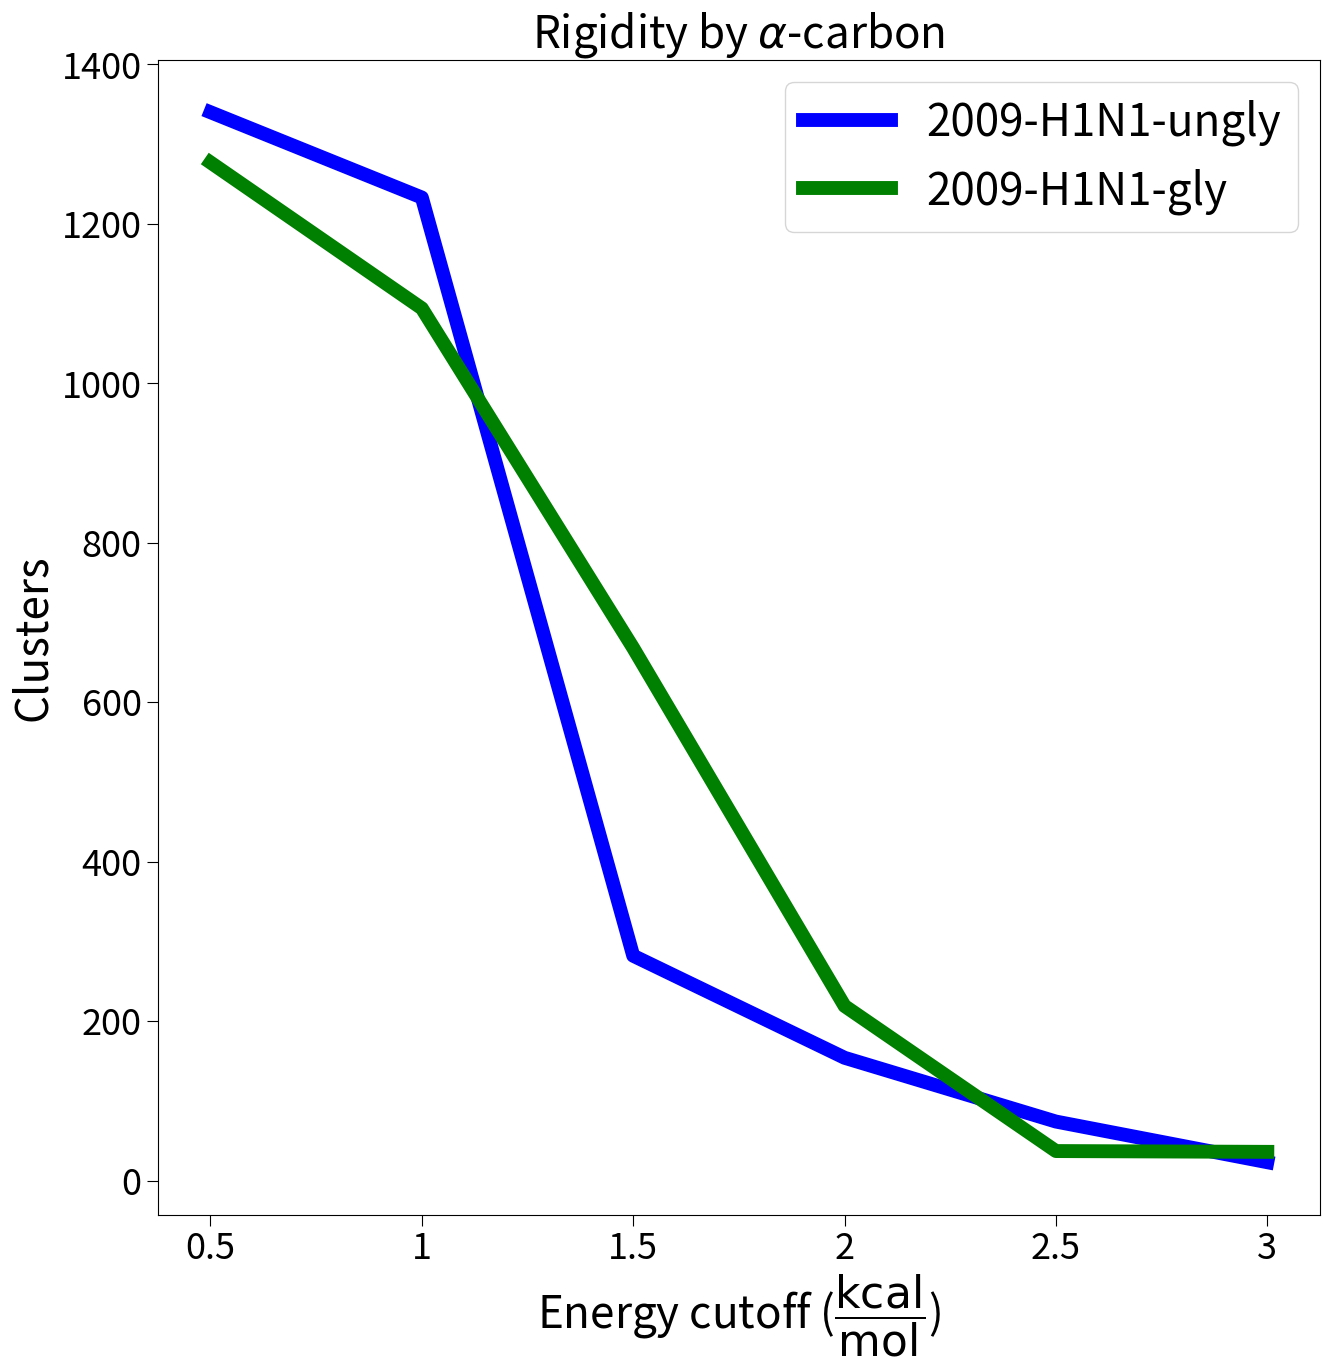
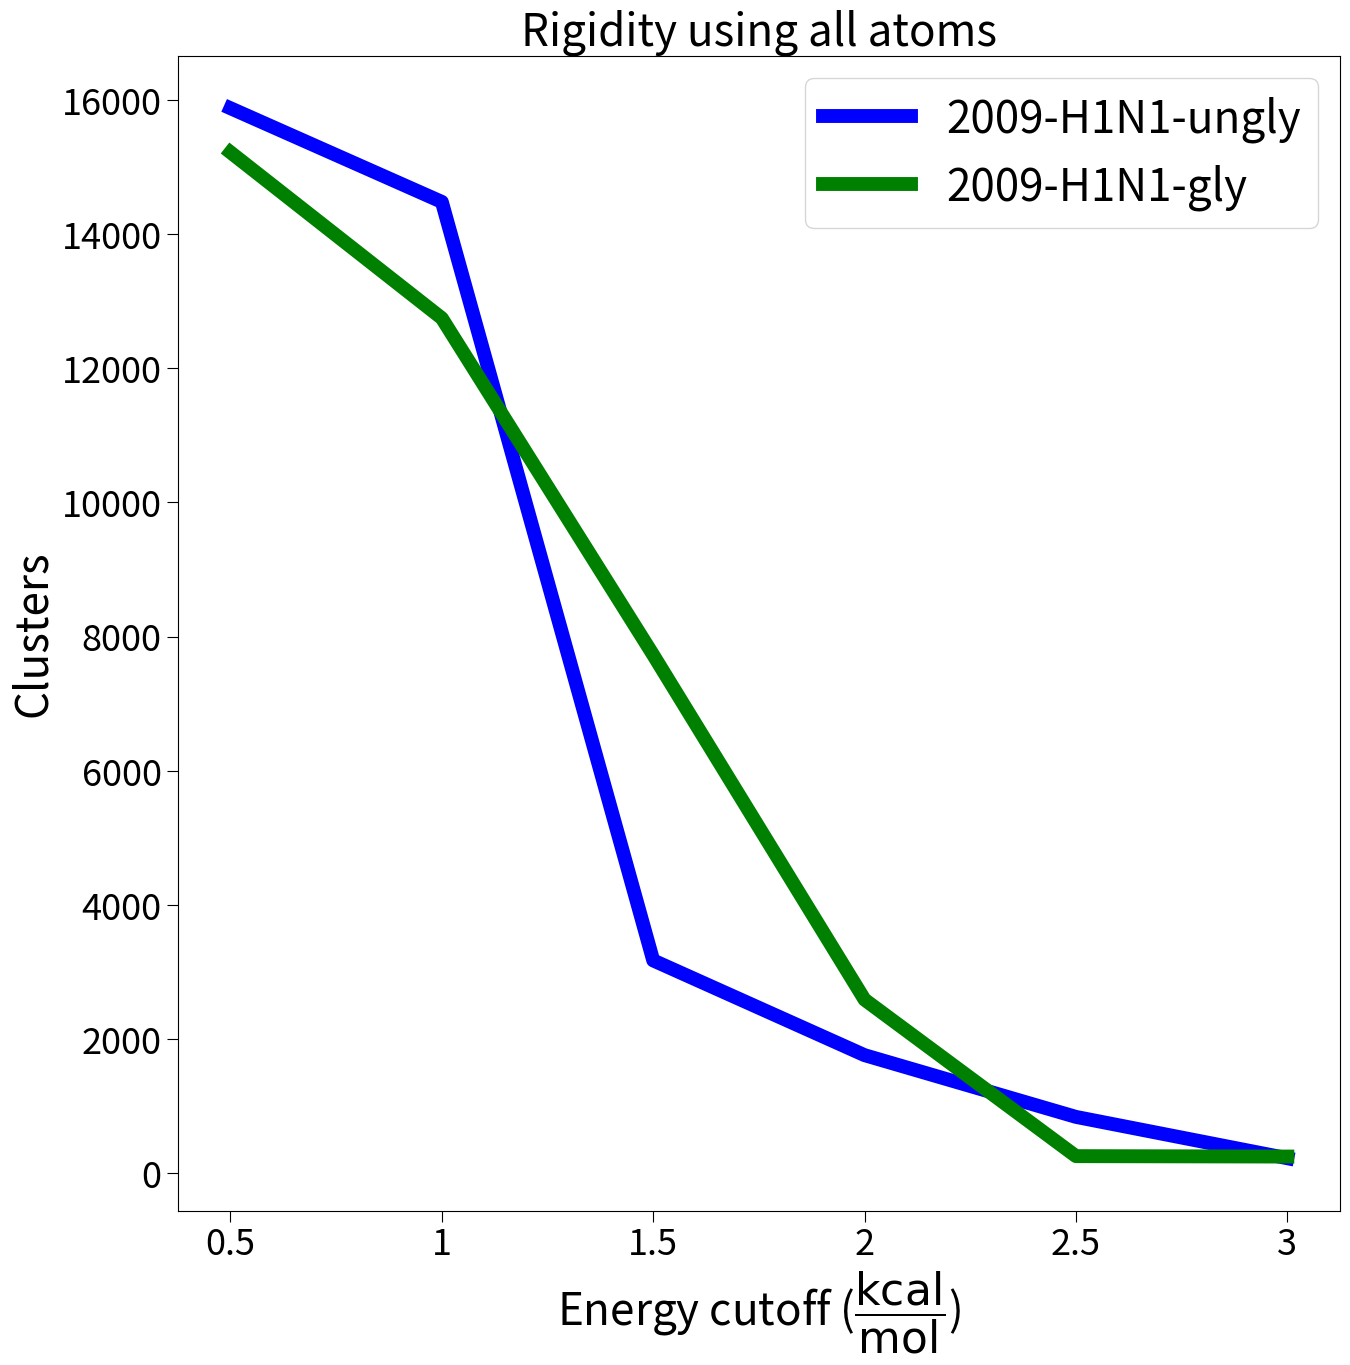

Recreate these plots in Python, in order.
#load the necessary functions
from __future__ import print_function
import matplotlib.pyplot as plt
import numpy as np
import matplotlib.pylab as pylab
import itertools
params = {'legend.fontsize': 'x-large',
          'figure.figsize': (15, 15),
         'axes.labelsize': 'x-large',
         'axes.titlesize':'x-large',
         'xtick.labelsize':'x-large',
         'ytick.labelsize':'x-large',
         'font.weight':'medium', 
         'xtick.major.size':8,
         'ytick.major.size':8}
pylab.rcParams.update(params)

gly = [1277, 1094, 668, 219, 37, 36]
ungly = [1340, 1233, 282, 154, 74, 23]
plt.figure()
plt.rc('xtick', labelsize=26)
plt.rc('ytick', labelsize=26)
plt.rcParams.update({'font.size': 22})
plt.plot(ungly, color='blue', linewidth=10)
plt.plot(gly, color='green', linewidth=10)
plt.ylabel('Clusters')
plt.xlabel(r'Energy cutoff ($\dfrac{\rm kcal}{\rm mol}$)')
x_labels = ['0.5', '1', '1.5', '2', '2.5', '3']
values = np.arange(0,6)
plt.xticks(values, x_labels)
plt.legend(['2009-H1N1-ungly', '2009-H1N1-gly'])
plt.title(r'Rigidity by $\alpha$-carbon')
plt.savefig('flexome.png')
plt.show()

gly = [15218, 12745, 7727, 2590, 257, 251]
ungly = [15875, 14479, 3174, 1762, 842, 226]
plt.figure()
plt.rc('xtick', labelsize=26)
plt.rc('ytick', labelsize=26)
plt.rcParams.update({'font.size': 22})
plt.plot(ungly, color='blue', linewidth=10)
plt.plot(gly, color='green', linewidth=10)
plt.ylabel('Clusters')
plt.xlabel(r'Energy cutoff ($\dfrac{\rm kcal}{\rm mol}$)')
x_labels = ['0.5', '1', '1.5', '2', '2.5', '3']
values = np.arange(0,6)
plt.xticks(values, x_labels)
plt.legend(['2009-H1N1-ungly', '2009-H1N1-gly'])
plt.title(r'Rigidity using all atoms')
plt.savefig('flexome_si.png')
plt.show()
